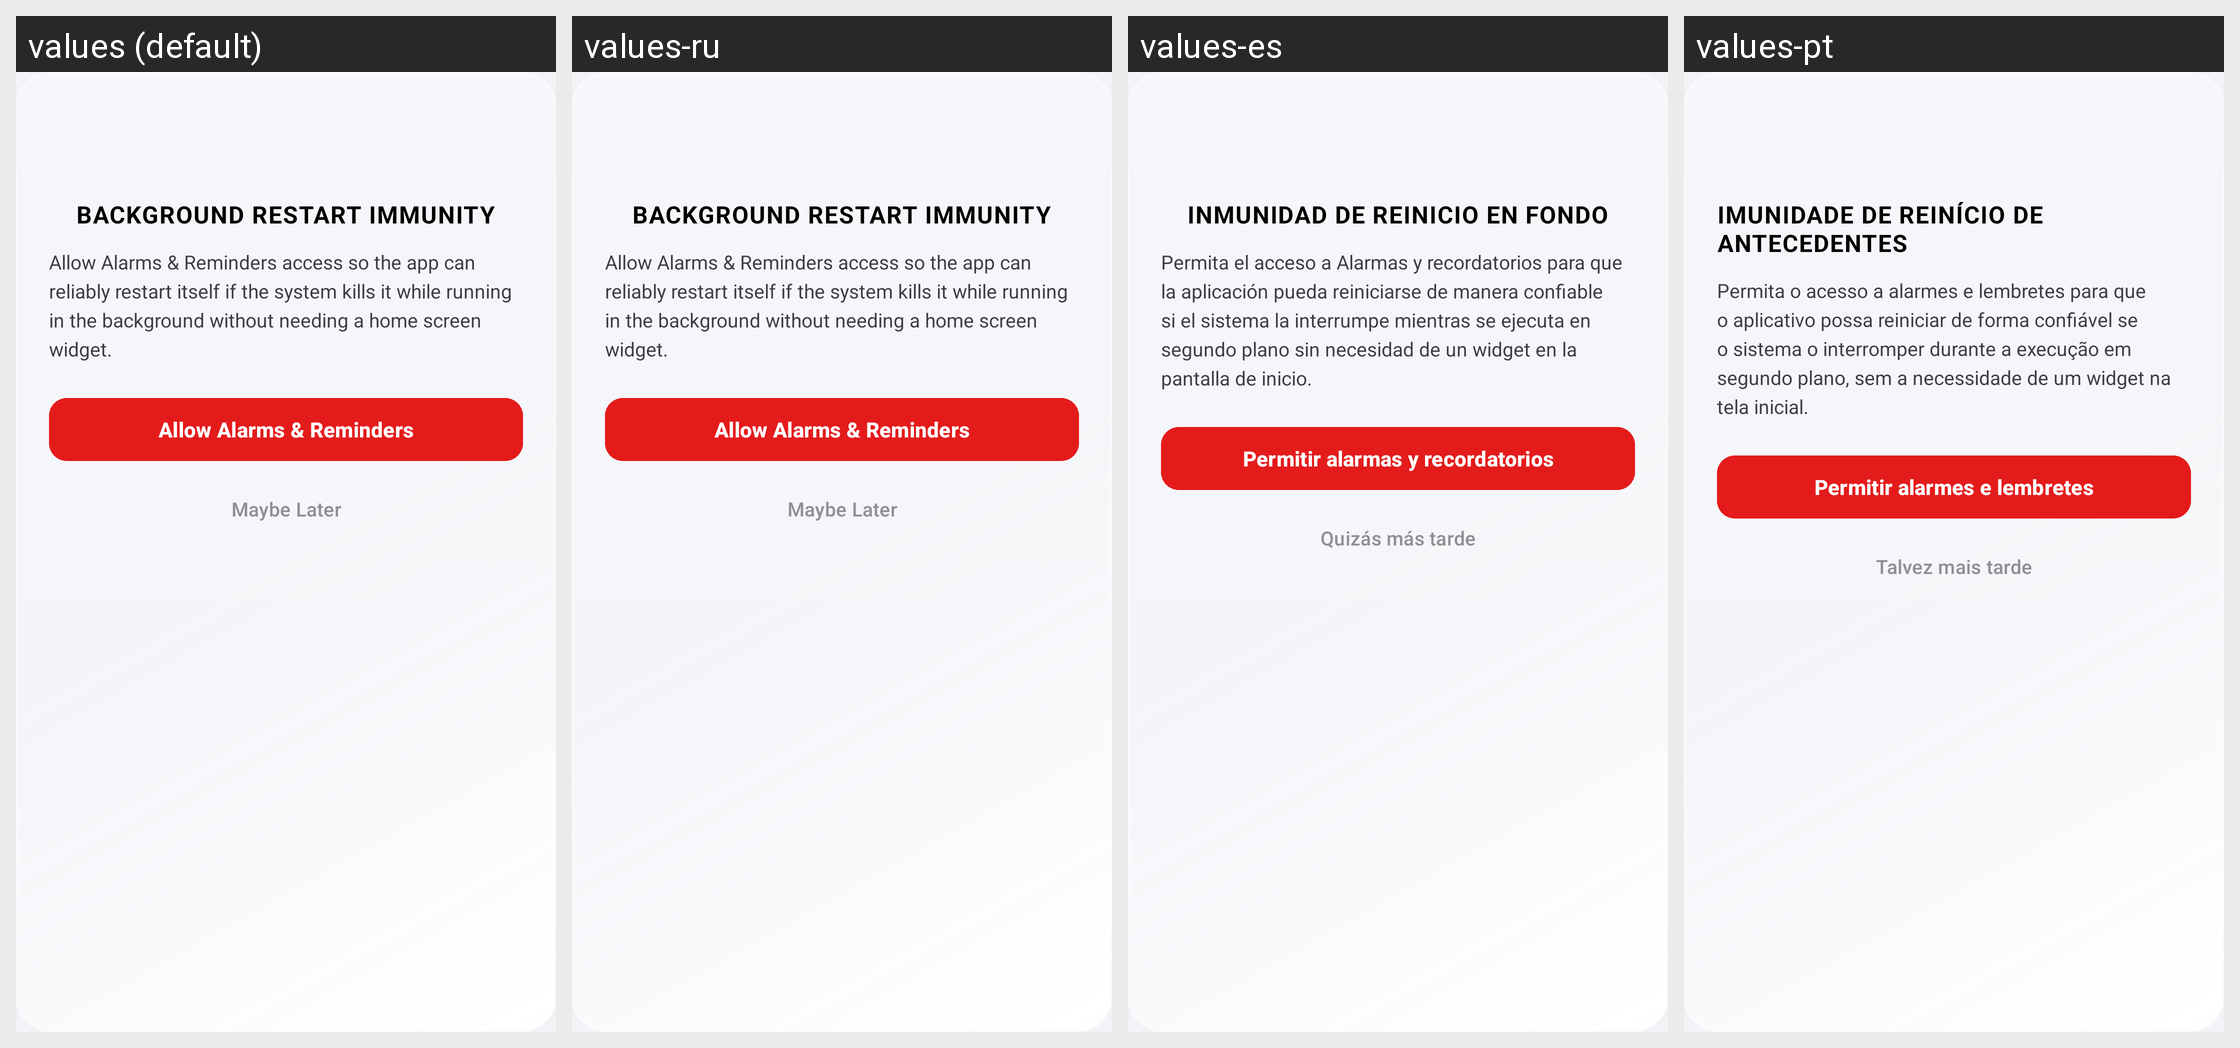

The same Android screen rendered under several of its app's locales, left to right. List the strings drawn on it with the default value and each locale's translation.
Android screen res/layout/dialog_exact_alarm_permission.xml rendered under 4 locales, left to right: values (default), values-ru, values-es, values-pt. Device: Nexus 5 (rendered at 1080×1920; each locale shown at half size, 540×960, under a caption strip naming it); theme Theme.MockLocation.
Other locales in the repository, not shown: values-ar, values-de, values-fr, values-hi, values-ja, values-zh.
Strings drawn on this screen, with the default value and each locale's value (text and hints the layout hard-codes, and strings that could not be matched under every locale, appear in the picture but are not listed):

exact_alar_background_restart_immunity
  values: BACKGROUND RESTART IMMUNITY
  values-ru: BACKGROUND RESTART IMMUNITY
  values-es: INMUNIDAD DE REINICIO EN FONDO
  values-pt: IMUNIDADE DE REINÍCIO DE ANTECEDENTES

exact_alar_allow_alarms_reminders_access_so
  values: Allow Alarms & Reminders access so the app can reliably restart itself if the system kills it while running in the background without needing a home screen widget.
  values-ru: Allow Alarms & Reminders access so the app can reliably restart itself if the system kills it while running in the background without needing a home screen widget.
  values-es: Permita el acceso a Alarmas y recordatorios para que la aplicación pueda reiniciarse de manera confiable si el sistema la interrumpe mientras se ejecuta en segundo plano sin necesidad de un widget en la pantalla de inicio.
  values-pt: Permita o acesso a alarmes e lembretes para que o aplicativo possa reiniciar de forma confiável se o sistema o interromper durante a execução em segundo plano, sem a necessidade de um widget na tela inicial.

exact_alar_allow_alarms_reminders
  values: Allow Alarms & Reminders
  values-ru: Allow Alarms & Reminders
  values-es: Permitir alarmas y recordatorios
  values-pt: Permitir alarmes e lembretes

exact_alar_maybe_later
  values: Maybe Later
  values-ru: Maybe Later
  values-es: Quizás más tarde
  values-pt: Talvez mais tarde
